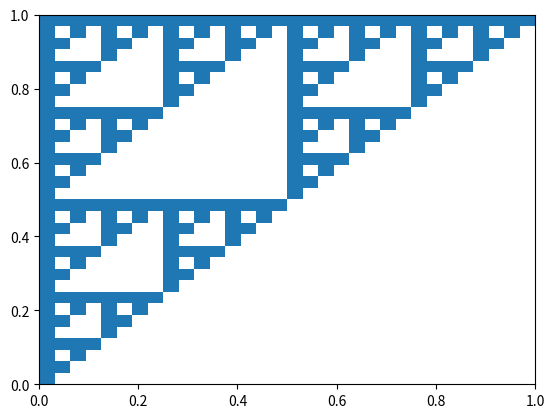

The script that saved this image:
import matplotlib.pyplot as plt
import numpy as np

fig = plt.figure()
ax = fig.add_subplot()

matrix_1 = np.array([[0.5, 0, 0], [0, 0.5, 0], [0, 0, 1]])
matrix_2 = np.array([[0.5, 0, 0], [0, 0.5, 0.5], [0, 0, 1]])
matrix_3 = np.array([[0.5, 0, 0.5], [0, 0.5, 0.5], [0, 0, 1]])

ifs = [matrix_1, matrix_2, matrix_3]

bottom_left = np.array([0, 0, 1]).T
top_right = np.array([1, 1, 1]).T

past_lefts = [bottom_left]
past_rights = [top_right]
next_lefts = []
next_rights = []

for i in range(1, 6):
    next_lefts = []
    next_rights = []
    for point in past_lefts:
        for matrix in ifs:
            next_lefts.append(matrix @ point)

    for point in past_rights:
        for matrix in ifs:
            next_rights.append(matrix @ point)

    past_lefts = next_lefts
    past_rights = next_rights

sizes = []

for left, right in zip(next_lefts, next_rights):
    left = left[0:2]
    right = right[0:2]
    size = right - left
    ax.add_patch(plt.Rectangle(left, size[0], size[1]))

plt.show()
